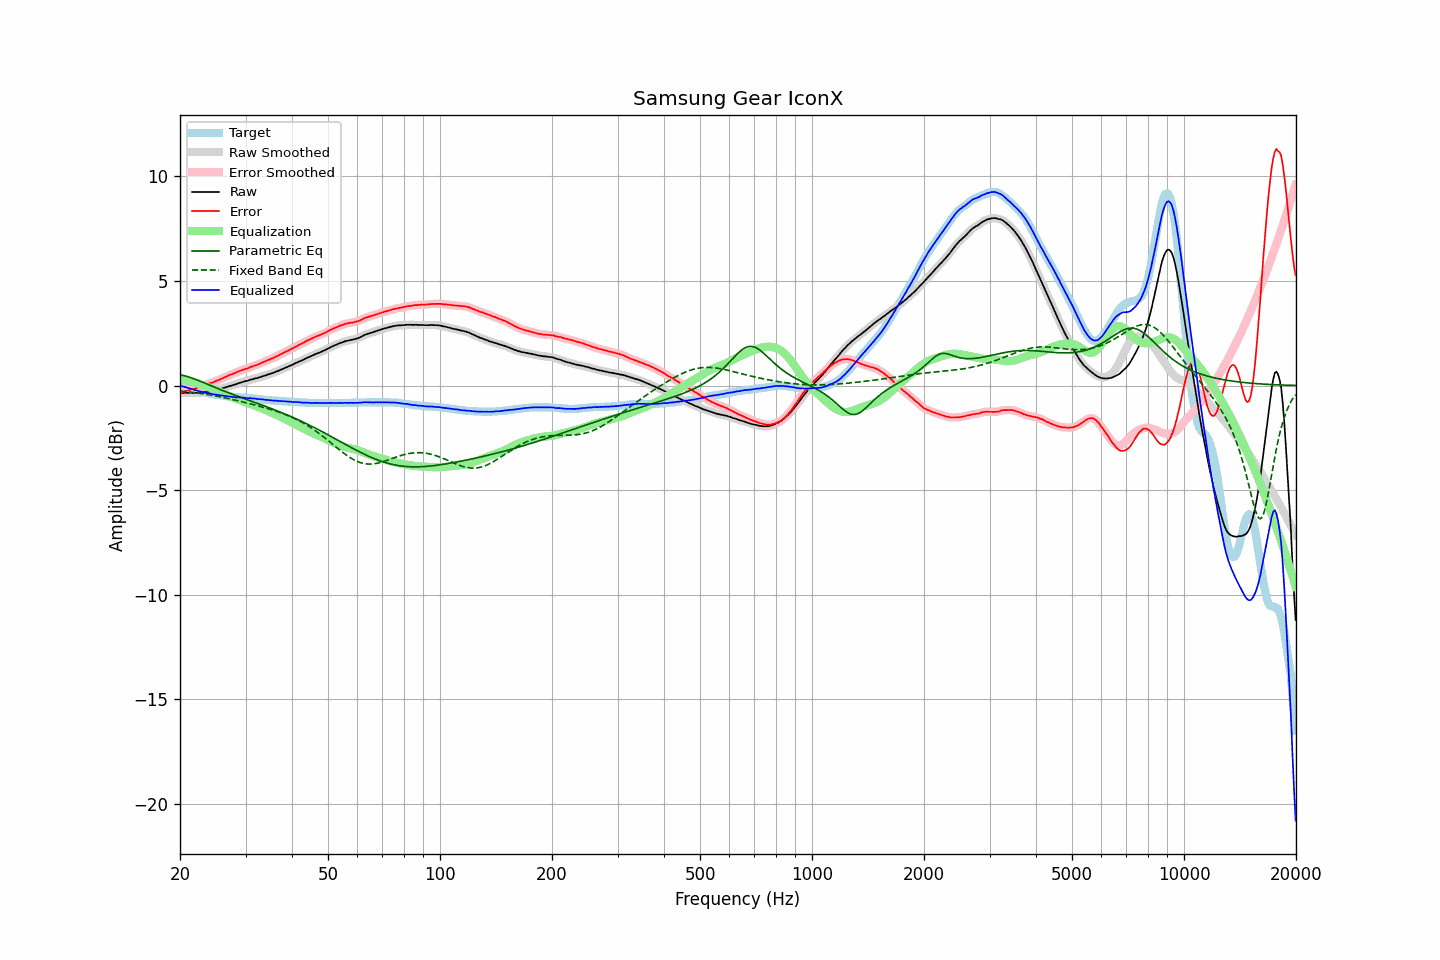

The table this chart was drawn from, first rows:
frequency, raw, error, smoothed, error_smoothed, equalization, parametric_eq, fixed_band_eq, equalized_raw, equalized_smoothed, target
20.00, -0.34, -0.34, -0.34, -0.34, 0.34, 0.52, -0.25, -0.00, -0.00, 0.00
20.20, -0.34, -0.32, -0.34, -0.32, 0.32, 0.50, -0.26, -0.02, -0.02, -0.02
20.40, -0.35, -0.30, -0.35, -0.30, 0.30, 0.49, -0.27, -0.05, -0.05, -0.05
20.61, -0.34, -0.27, -0.35, -0.28, 0.28, 0.47, -0.28, -0.06, -0.07, -0.07
20.81, -0.34, -0.25, -0.35, -0.25, 0.26, 0.45, -0.29, -0.09, -0.09, -0.09
21.02, -0.35, -0.23, -0.34, -0.23, 0.23, 0.42, -0.30, -0.12, -0.11, -0.12
21.23, -0.34, -0.20, -0.35, -0.21, 0.21, 0.40, -0.31, -0.13, -0.13, -0.14
21.44, -0.34, -0.18, -0.35, -0.19, 0.19, 0.37, -0.32, -0.15, -0.16, -0.16
21.66, -0.35, -0.17, -0.35, -0.17, 0.17, 0.35, -0.32, -0.18, -0.18, -0.18
21.87, -0.35, -0.15, -0.35, -0.15, 0.14, 0.32, -0.33, -0.21, -0.20, -0.20
22.09, -0.34, -0.12, -0.35, -0.13, 0.12, 0.29, -0.35, -0.22, -0.23, -0.22
22.31, -0.34, -0.10, -0.34, -0.10, 0.10, 0.26, -0.36, -0.24, -0.25, -0.24
22.54, -0.34, -0.07, -0.34, -0.07, 0.07, 0.23, -0.37, -0.27, -0.26, -0.27
22.76, -0.33, -0.04, -0.33, -0.04, 0.05, 0.20, -0.38, -0.29, -0.29, -0.29
22.99, -0.32, -0.01, -0.33, -0.02, 0.02, 0.16, -0.39, -0.30, -0.31, -0.31
23.22, -0.32, 0.01, -0.32, 0.01, -0.01, 0.13, -0.40, -0.33, -0.32, -0.33
23.45, -0.30, 0.04, -0.31, 0.03, -0.03, 0.10, -0.41, -0.34, -0.34, -0.34
23.69, -0.30, 0.06, -0.30, 0.06, -0.06, 0.07, -0.43, -0.36, -0.36, -0.36
23.92, -0.28, 0.09, -0.28, 0.09, -0.09, 0.03, -0.44, -0.37, -0.37, -0.37
24.16, -0.26, 0.13, -0.27, 0.12, -0.12, 0.00, -0.45, -0.38, -0.39, -0.39
24.40, -0.26, 0.14, -0.26, 0.14, -0.14, -0.03, -0.47, -0.41, -0.40, -0.40
24.65, -0.24, 0.17, -0.24, 0.17, -0.17, -0.06, -0.48, -0.42, -0.41, -0.41
24.89, -0.22, 0.21, -0.22, 0.20, -0.20, -0.09, -0.49, -0.43, -0.43, -0.43
25.14, -0.20, 0.24, -0.20, 0.24, -0.24, -0.13, -0.51, -0.44, -0.44, -0.44
25.39, -0.18, 0.27, -0.18, 0.27, -0.27, -0.16, -0.52, -0.45, -0.45, -0.45
25.65, -0.16, 0.30, -0.16, 0.30, -0.30, -0.19, -0.54, -0.46, -0.46, -0.46
25.91, -0.13, 0.34, -0.14, 0.33, -0.34, -0.22, -0.55, -0.47, -0.47, -0.47
26.16, -0.11, 0.37, -0.11, 0.37, -0.37, -0.25, -0.57, -0.48, -0.48, -0.48
26.43, -0.09, 0.41, -0.09, 0.40, -0.40, -0.28, -0.59, -0.50, -0.50, -0.50
26.69, -0.07, 0.44, -0.07, 0.44, -0.44, -0.31, -0.60, -0.51, -0.51, -0.51
26.96, -0.04, 0.48, -0.05, 0.47, -0.47, -0.34, -0.62, -0.51, -0.52, -0.52
27.23, -0.02, 0.51, -0.02, 0.51, -0.50, -0.37, -0.64, -0.53, -0.53, -0.53
27.50, -0.00, 0.54, 0.00, 0.54, -0.54, -0.40, -0.65, -0.54, -0.54, -0.54
27.77, 0.03, 0.57, 0.02, 0.57, -0.57, -0.43, -0.67, -0.54, -0.55, -0.54
28.05, 0.05, 0.60, 0.05, 0.60, -0.60, -0.46, -0.69, -0.55, -0.55, -0.55
28.33, 0.07, 0.63, 0.08, 0.63, -0.63, -0.48, -0.71, -0.56, -0.56, -0.56
28.62, 0.11, 0.67, 0.10, 0.66, -0.66, -0.51, -0.72, -0.56, -0.56, -0.56
28.90, 0.13, 0.70, 0.13, 0.69, -0.69, -0.54, -0.74, -0.56, -0.56, -0.57
29.19, 0.15, 0.72, 0.15, 0.72, -0.72, -0.57, -0.76, -0.57, -0.57, -0.57
29.48, 0.18, 0.76, 0.18, 0.75, -0.75, -0.60, -0.78, -0.57, -0.57, -0.58
29.78, 0.20, 0.78, 0.20, 0.78, -0.78, -0.63, -0.80, -0.58, -0.58, -0.58
30.08, 0.22, 0.81, 0.21, 0.80, -0.80, -0.65, -0.82, -0.59, -0.59, -0.59
30.38, 0.23, 0.82, 0.24, 0.83, -0.83, -0.68, -0.84, -0.60, -0.60, -0.59
30.68, 0.26, 0.86, 0.26, 0.86, -0.86, -0.71, -0.86, -0.60, -0.60, -0.60
30.99, 0.29, 0.90, 0.28, 0.88, -0.88, -0.74, -0.88, -0.60, -0.61, -0.61
31.30, 0.30, 0.91, 0.31, 0.92, -0.91, -0.76, -0.90, -0.61, -0.61, -0.61
31.61, 0.33, 0.95, 0.32, 0.94, -0.94, -0.79, -0.92, -0.61, -0.62, -0.62
31.93, 0.35, 0.98, 0.34, 0.97, -0.97, -0.82, -0.94, -0.62, -0.63, -0.63
32.24, 0.36, 0.99, 0.36, 1.00, -1.00, -0.85, -0.96, -0.64, -0.64, -0.63
32.57, 0.39, 1.03, 0.39, 1.03, -1.03, -0.87, -0.98, -0.64, -0.64, -0.64
32.89, 0.41, 1.06, 0.41, 1.06, -1.06, -0.90, -1.00, -0.65, -0.65, -0.65
33.22, 0.44, 1.10, 0.43, 1.09, -1.09, -0.93, -1.02, -0.66, -0.66, -0.66
33.55, 0.46, 1.13, 0.46, 1.13, -1.13, -0.96, -1.04, -0.67, -0.67, -0.67
33.89, 0.48, 1.16, 0.48, 1.16, -1.16, -0.99, -1.06, -0.68, -0.68, -0.68
34.23, 0.51, 1.20, 0.51, 1.19, -1.19, -1.02, -1.09, -0.68, -0.68, -0.69
34.57, 0.54, 1.23, 0.53, 1.23, -1.22, -1.05, -1.11, -0.69, -0.69, -0.69
34.92, 0.56, 1.26, 0.56, 1.26, -1.26, -1.07, -1.13, -0.70, -0.70, -0.70
35.27, 0.59, 1.30, 0.58, 1.29, -1.29, -1.10, -1.15, -0.70, -0.71, -0.71
35.62, 0.61, 1.32, 0.61, 1.32, -1.33, -1.13, -1.18, -0.72, -0.71, -0.71
35.97, 0.64, 1.36, 0.64, 1.36, -1.36, -1.16, -1.20, -0.72, -0.72, -0.72
... 635 more rows
